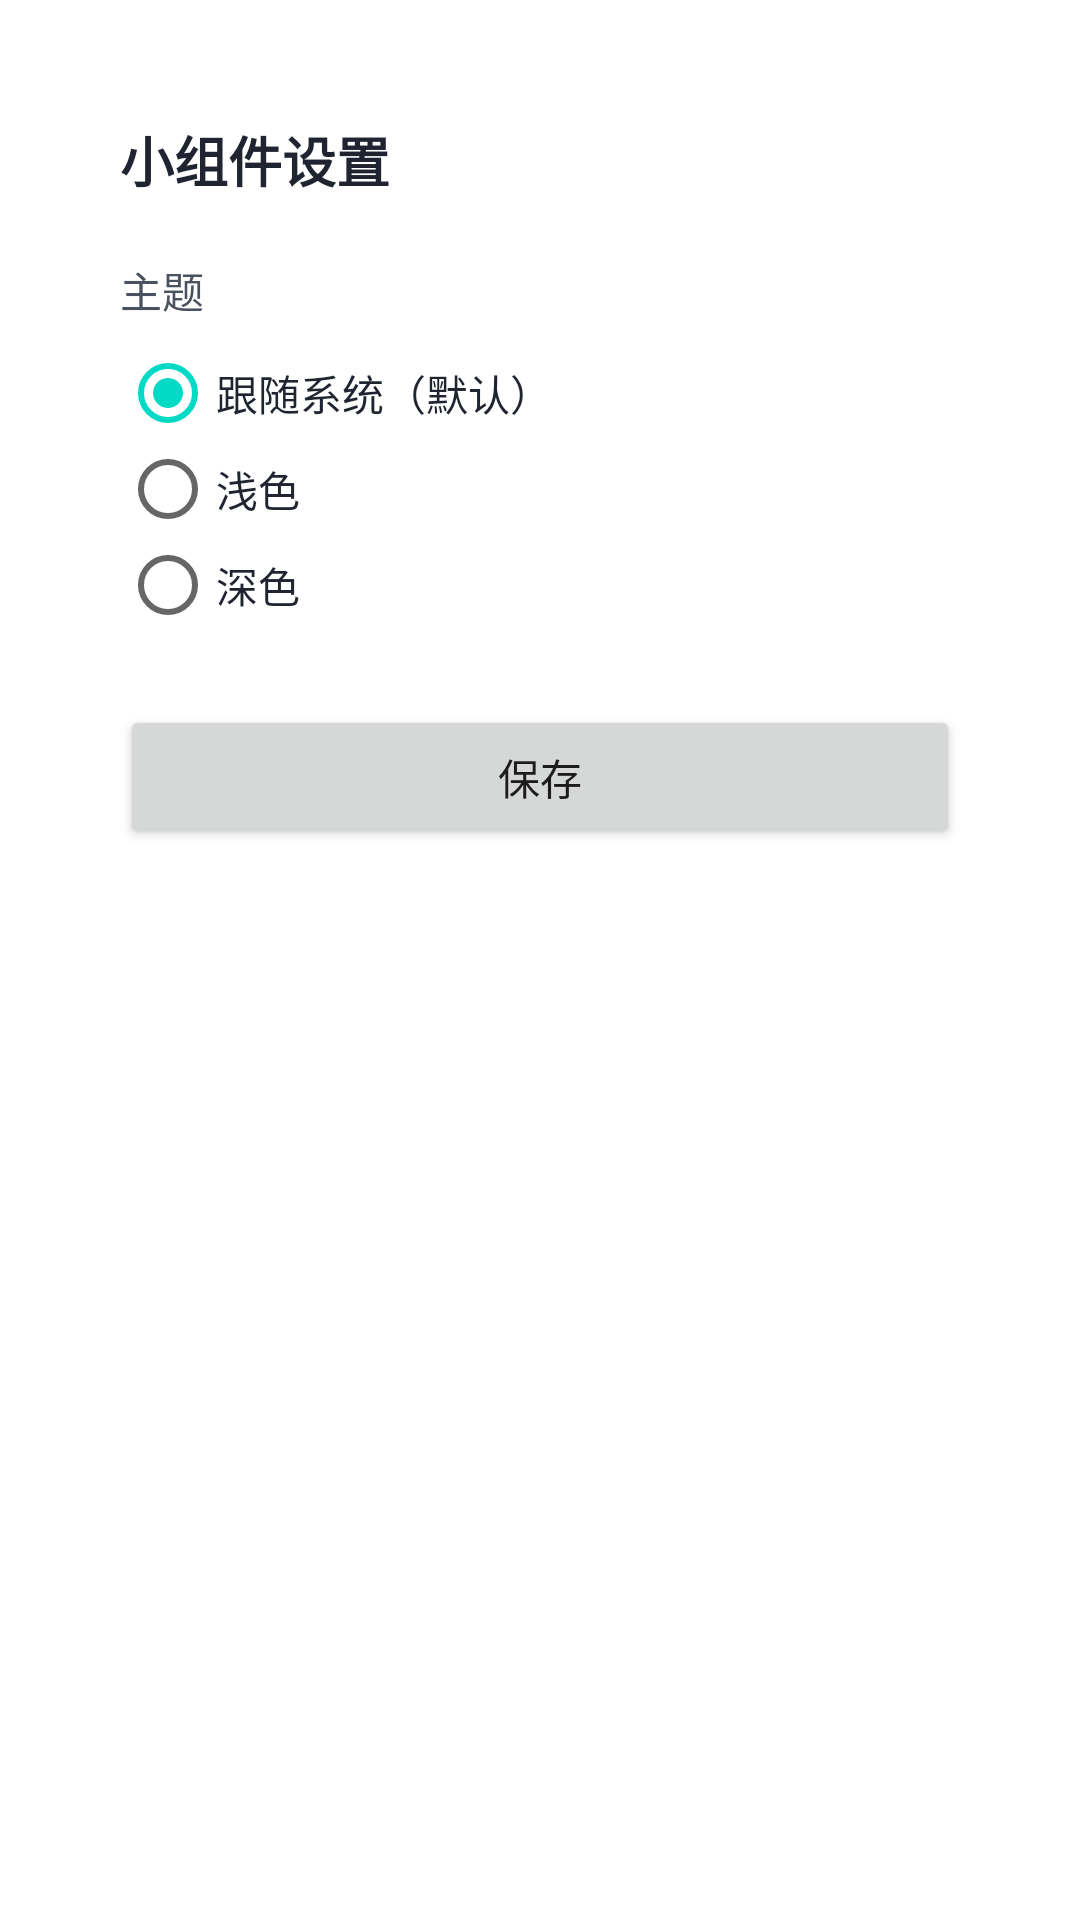

Android layout source for this screen:
<!-- AndroidManifest.xml: activity theme AppTheme.Config -->
<!-- res/layout/widget_configure.xml -->
<?xml version="1.0" encoding="utf-8"?>
<ScrollView xmlns:android="http://schemas.android.com/apk/res/android"
    android:layout_width="match_parent"
    android:layout_height="match_parent"
    android:fillViewport="true">

    <LinearLayout
        android:layout_width="match_parent"
        android:layout_height="wrap_content"
        android:orientation="vertical"
        android:padding="24dp">

        <TextView
            android:layout_width="match_parent"
            android:layout_height="wrap_content"
            android:id="@+id/cfg_title"
            android:text="小组件设置"
            android:textColor="#1F2430"
            android:textSize="18sp"
            android:textStyle="bold" />

        <LinearLayout
            android:id="@+id/cfg_countdown_box"
            android:layout_width="match_parent"
            android:layout_height="wrap_content"
            android:orientation="vertical"
            android:visibility="gone">

            <TextView
                android:layout_width="match_parent"
                android:layout_height="wrap_content"
                android:layout_marginTop="20dp"
                android:text="倒计时目标"
                android:textColor="#4A5260"
                android:textSize="14sp" />

            <RadioGroup
                android:id="@+id/cfg_cd_mode"
                android:layout_width="match_parent"
                android:layout_height="wrap_content"
                android:layout_marginTop="6dp">

                <RadioButton
                    android:id="@+id/cfg_cd_next"
                    android:layout_width="wrap_content"
                    android:layout_height="wrap_content"
                    android:checked="true"
                    android:text="下一个任务（自动跟随）"
                    android:textColor="#1F2430" />

                <RadioButton
                    android:id="@+id/cfg_cd_task"
                    android:layout_width="wrap_content"
                    android:layout_height="wrap_content"
                    android:text="指定任务"
                    android:textColor="#1F2430" />

                <RadioButton
                    android:id="@+id/cfg_cd_custom"
                    android:layout_width="wrap_content"
                    android:layout_height="wrap_content"
                    android:text="自定义时间"
                    android:textColor="#1F2430" />
            </RadioGroup>

            <Spinner
                android:id="@+id/cfg_cd_spinner"
                android:layout_width="match_parent"
                android:layout_height="wrap_content"
                android:layout_marginTop="6dp"
                android:visibility="gone" />

            <EditText
                android:id="@+id/cfg_cd_title"
                android:layout_width="match_parent"
                android:layout_height="wrap_content"
                android:layout_marginTop="6dp"
                android:hint="标题，如：期末答辩"
                android:inputType="text"
                android:textColor="#1F2430"
                android:visibility="gone" />

            <EditText
                android:id="@+id/cfg_cd_time"
                android:layout_width="match_parent"
                android:layout_height="wrap_content"
                android:layout_marginTop="6dp"
                android:hint="目标时间，如 2026-11-12 09:00"
                android:inputType="text"
                android:textColor="#1F2430"
                android:visibility="gone" />

            <TextView
                android:layout_width="match_parent"
                android:layout_height="wrap_content"
                android:layout_marginTop="8dp"
                android:text="手动计时请改用「ERP · 专注停表」组件：时长预设直接摆在组件上，无需配置。"
                android:textColor="#8A93A3"
                android:textSize="12sp"
                android:visibility="gone"
                android:id="@+id/cfg_cd_manual_hint" />
        </LinearLayout>

        <TextView
            android:layout_width="match_parent"
            android:layout_height="wrap_content"
            android:layout_marginTop="20dp"
            android:text="主题"
            android:textColor="#4A5260"
            android:textSize="14sp" />

        <RadioGroup
            android:id="@+id/cfg_theme"
            android:layout_width="match_parent"
            android:layout_height="wrap_content"
            android:layout_marginTop="8dp">

            <RadioButton
                android:id="@+id/cfg_theme_auto"
                android:layout_width="wrap_content"
                android:layout_height="wrap_content"
                android:checked="true"
                android:text="跟随系统（默认）"
                android:textColor="#1F2430" />

            <RadioButton
                android:id="@+id/cfg_theme_light"
                android:layout_width="wrap_content"
                android:layout_height="wrap_content"
                android:text="浅色"
                android:textColor="#1F2430" />

            <RadioButton
                android:id="@+id/cfg_theme_dark"
                android:layout_width="wrap_content"
                android:layout_height="wrap_content"
                android:text="深色"
                android:textColor="#1F2430" />
        </RadioGroup>

        <Button
            android:id="@+id/cfg_save"
            android:layout_width="match_parent"
            android:layout_height="wrap_content"
            android:layout_marginTop="24dp"
            android:text="保存" />
    </LinearLayout>
</ScrollView>
<!-- resources referenced by this layout -->
<resources>
  <style name="AppTheme.Config" parent="Theme.AppCompat.Light.Dialog">
          <item name="windowActionBar">false</item>
          <item name="windowNoTitle">true</item>
          <item name="colorPrimary">@color/colorPrimary</item>
          <item name="colorAccent">@color/colorAccent</item>
      </style>
  <!-- not gathered from this repository: default colours our renderer supplied (Android Studio template values) -->
  <color name="colorPrimary">#FF6200EE</color>
  <color name="colorAccent">#FF03DAC5</color>
</resources>
